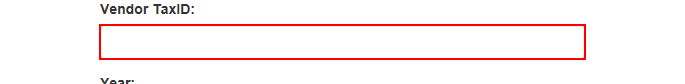
Task: Robotic Enterprise Framework
Workflow: System1_UploadYearlyReport

Step 1: type [in_TaxID] into the text box in window 'ACME System 1 - Reports - Upload Yearly Report'

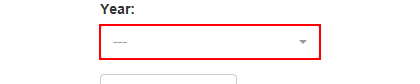
Step 2: click on the link '"+ in_Year + "' in window 'ACME System 1 - Reports - Upload Yearly Report'

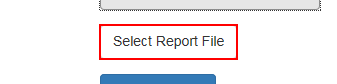
Step 3: click on the label 'Select Report File' in window 'ACME System 1 - Reports - Upload Yearly Report'

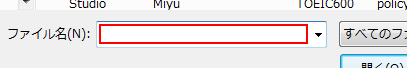
Step 4: type [in_ReportPath] in window 'アップロードするファイルの選択' (iexplore.exe)

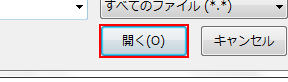
Step 5: click in window 'アップロードするファイルの選択' (iexplore.exe)

Step 6: click on the button in window 'ACME System 1 - Reports - Upload Yearly Report' (no picture)

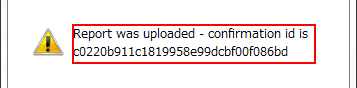
Step 7: get-text in window 'Web ページからのメッセージ' (iexplore.exe)

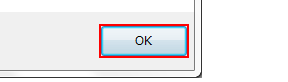
Step 8: click in window 'Web ページからのメッセージ' (iexplore.exe)
